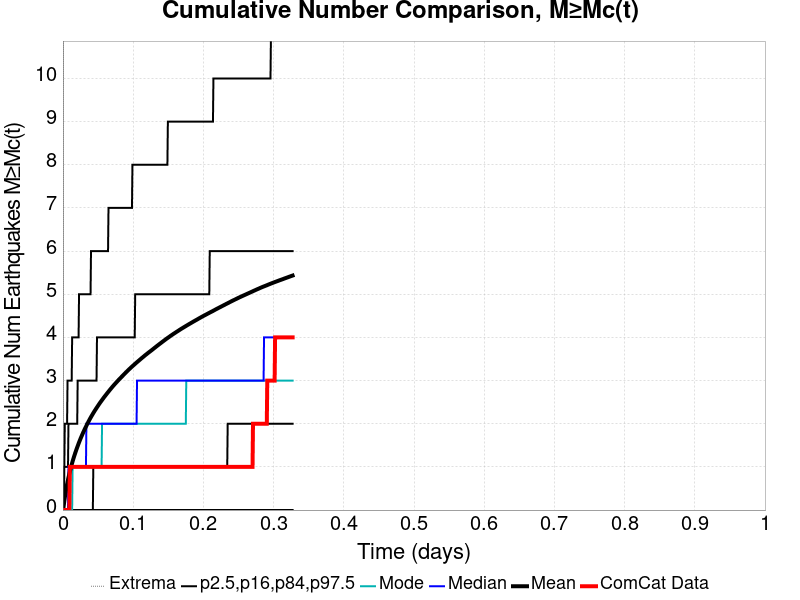

Data behind this chart, as committed beside it:
Time (days), ComCat Data, Simulation Mean, Simulation Median, Simulation Mode, Simulation Minimum, Simulation Maximum, 2.5 %-ile, 16 %-ile, 84 %-ile, 97.5 %-ile
0.0, 0.0, 0.0, 0.0, 0.0, 0.0, 0.0, 0.0, 0.0, 0.0, 0.0
6.555565E-4, 0.0, 0.04388, 0.0, 0.0, 0.0, 8.0, 0.0, 0.0, 0.0, 1.0
0.001311, 0.0, 0.1276, 0.0, 0.0, 0.0, 29.0, 0.0, 0.0, 0.0, 1.0
0.001967, 0.0, 0.2077, 0.0, 0.0, 0.0, 48.0, 0.0, 0.0, 1.0, 1.0
0.002622, 0.0, 0.2829, 0.0, 0.0, 0.0, 63.0, 0.0, 0.0, 1.0, 2.0
0.003278, 0.0, 0.3522, 0.0, 0.0, 0.0, 78.0, 0.0, 0.0, 1.0, 2.0
0.003933, 0.0, 0.4181, 0.0, 0.0, 0.0, 89.0, 0.0, 0.0, 1.0, 2.0
0.004589, 0.0, 0.4798, 0.0, 0.0, 0.0, 99.0, 0.0, 0.0, 1.0, 2.0
0.005244, 0.0, 0.5393, 0.0, 0.0, 0.0, 114.0, 0.0, 0.0, 1.0, 2.0
0.0059, 0.0, 0.5963, 0.0, 0.0, 0.0, 133.0, 0.0, 0.0, 1.0, 2.0
0.006556, 0.0, 0.6503, 0.0, 0.0, 0.0, 142.0, 0.0, 0.0, 1.0, 3.0
0.007211, 0.0, 0.7022, 0.0, 0.0, 0.0, 155.0, 0.0, 0.0, 1.0, 3.0
0.007867, 0.0, 0.7511, 1.0, 0.0, 0.0, 163.0, 0.0, 0.0, 2.0, 3.0
0.008522, 0.0, 0.7981, 1.0, 0.0, 0.0, 173.0, 0.0, 0.0, 2.0, 3.0
0.009178, 0.0, 0.8448, 1.0, 0.0, 0.0, 182.0, 0.0, 0.0, 2.0, 3.0
0.009833, 1.0, 0.8878, 1.0, 0.0, 0.0, 196.0, 0.0, 0.0, 2.0, 3.0
0.01049, 1.0, 0.9304, 1.0, 0.0, 0.0, 207.0, 0.0, 0.0, 2.0, 3.0
0.01114, 1.0, 0.9734, 1.0, 0.0, 0.0, 219.0, 0.0, 0.0, 2.0, 3.0
0.0118, 1.0, 1.013, 1.0, 0.0, 0.0, 244.0, 0.0, 0.0, 2.0, 3.0
0.01246, 1.0, 1.053, 1.0, 0.0, 0.0, 269.0, 0.0, 0.0, 2.0, 3.0
0.01311, 1.0, 1.091, 1.0, 0.0, 0.0, 295.0, 0.0, 0.0, 2.0, 4.0
0.01377, 1.0, 1.128, 1.0, 1.0, 0.0, 320.0, 0.0, 0.0, 2.0, 4.0
0.01442, 1.0, 1.164, 1.0, 1.0, 0.0, 337.0, 0.0, 0.0, 2.0, 4.0
0.01508, 1.0, 1.199, 1.0, 1.0, 0.0, 354.0, 0.0, 0.0, 2.0, 4.0
0.01573, 1.0, 1.233, 1.0, 1.0, 0.0, 384.0, 0.0, 0.0, 2.0, 4.0
0.01639, 1.0, 1.266, 1.0, 1.0, 0.0, 408.0, 0.0, 0.0, 2.0, 4.0
0.01704, 1.0, 1.299, 1.0, 1.0, 0.0, 430.0, 0.0, 0.0, 2.0, 4.0
0.0177, 1.0, 1.331, 1.0, 1.0, 0.0, 447.0, 0.0, 0.0, 2.0, 4.0
0.01836, 1.0, 1.363, 1.0, 1.0, 0.0, 464.0, 0.0, 0.0, 2.0, 4.0
0.01901, 1.0, 1.393, 1.0, 1.0, 0.0, 486.0, 0.0, 0.0, 2.0, 4.0
0.01967, 1.0, 1.424, 1.0, 1.0, 0.0, 507.0, 0.0, 0.0, 2.0, 4.0
0.02032, 1.0, 1.453, 1.0, 1.0, 0.0, 524.0, 0.0, 0.0, 2.0, 4.0
0.02098, 1.0, 1.481, 1.0, 1.0, 0.0, 540.0, 0.0, 0.0, 3.0, 4.0
0.02163, 1.0, 1.51, 1.0, 1.0, 0.0, 549.0, 0.0, 0.0, 3.0, 4.0
0.02229, 1.0, 1.539, 1.0, 1.0, 0.0, 564.0, 0.0, 0.0, 3.0, 4.0
0.02294, 1.0, 1.568, 1.0, 1.0, 0.0, 576.0, 0.0, 0.0, 3.0, 5.0
0.0236, 1.0, 1.595, 1.0, 1.0, 0.0, 580.0, 0.0, 0.0, 3.0, 5.0
0.02426, 1.0, 1.621, 1.0, 1.0, 0.0, 598.0, 0.0, 0.0, 3.0, 5.0
0.02491, 1.0, 1.647, 1.0, 1.0, 0.0, 613.0, 0.0, 0.0, 3.0, 5.0
0.02557, 1.0, 1.674, 1.0, 1.0, 0.0, 629.0, 0.0, 0.0, 3.0, 5.0
0.02622, 1.0, 1.699, 1.0, 1.0, 0.0, 641.0, 0.0, 0.0, 3.0, 5.0
0.02688, 1.0, 1.723, 1.0, 1.0, 0.0, 652.0, 0.0, 0.0, 3.0, 5.0
0.02753, 1.0, 1.748, 1.0, 1.0, 0.0, 662.0, 0.0, 0.0, 3.0, 5.0
0.02819, 1.0, 1.772, 1.0, 1.0, 0.0, 669.0, 0.0, 0.0, 3.0, 5.0
0.02884, 1.0, 1.797, 1.0, 1.0, 0.0, 681.0, 0.0, 0.0, 3.0, 5.0
0.0295, 1.0, 1.82, 1.0, 1.0, 0.0, 689.0, 0.0, 0.0, 3.0, 5.0
0.03016, 1.0, 1.842, 1.0, 1.0, 0.0, 694.0, 0.0, 0.0, 3.0, 5.0
0.03081, 1.0, 1.866, 1.0, 1.0, 0.0, 701.0, 0.0, 0.0, 3.0, 5.0
0.03147, 1.0, 1.888, 1.0, 1.0, 0.0, 712.0, 0.0, 0.0, 3.0, 5.0
0.03212, 1.0, 1.91, 1.0, 1.0, 0.0, 718.0, 0.0, 0.0, 3.0, 5.0
0.03278, 1.0, 1.933, 1.0, 1.0, 0.0, 729.0, 0.0, 0.0, 3.0, 5.0
0.03343, 1.0, 1.954, 2.0, 1.0, 0.0, 737.0, 0.0, 0.0, 3.0, 5.0
0.03409, 1.0, 1.976, 2.0, 1.0, 0.0, 749.0, 0.0, 0.0, 3.0, 5.0
0.03474, 1.0, 1.997, 2.0, 1.0, 0.0, 756.0, 0.0, 0.0, 3.0, 5.0
0.0354, 1.0, 2.018, 2.0, 1.0, 0.0, 776.0, 0.0, 0.0, 3.0, 5.0
0.03606, 1.0, 2.038, 2.0, 1.0, 0.0, 803.0, 0.0, 0.0, 3.0, 5.0
0.03671, 1.0, 2.058, 2.0, 1.0, 0.0, 822.0, 0.0, 0.0, 3.0, 5.0
0.03737, 1.0, 2.079, 2.0, 1.0, 0.0, 837.0, 0.0, 0.0, 3.0, 5.0
0.03802, 1.0, 2.099, 2.0, 1.0, 0.0, 855.0, 0.0, 0.0, 3.0, 5.0
0.03868, 1.0, 2.119, 2.0, 1.0, 0.0, 870.0, 0.0, 0.0, 3.0, 5.0
... 440 more rows
